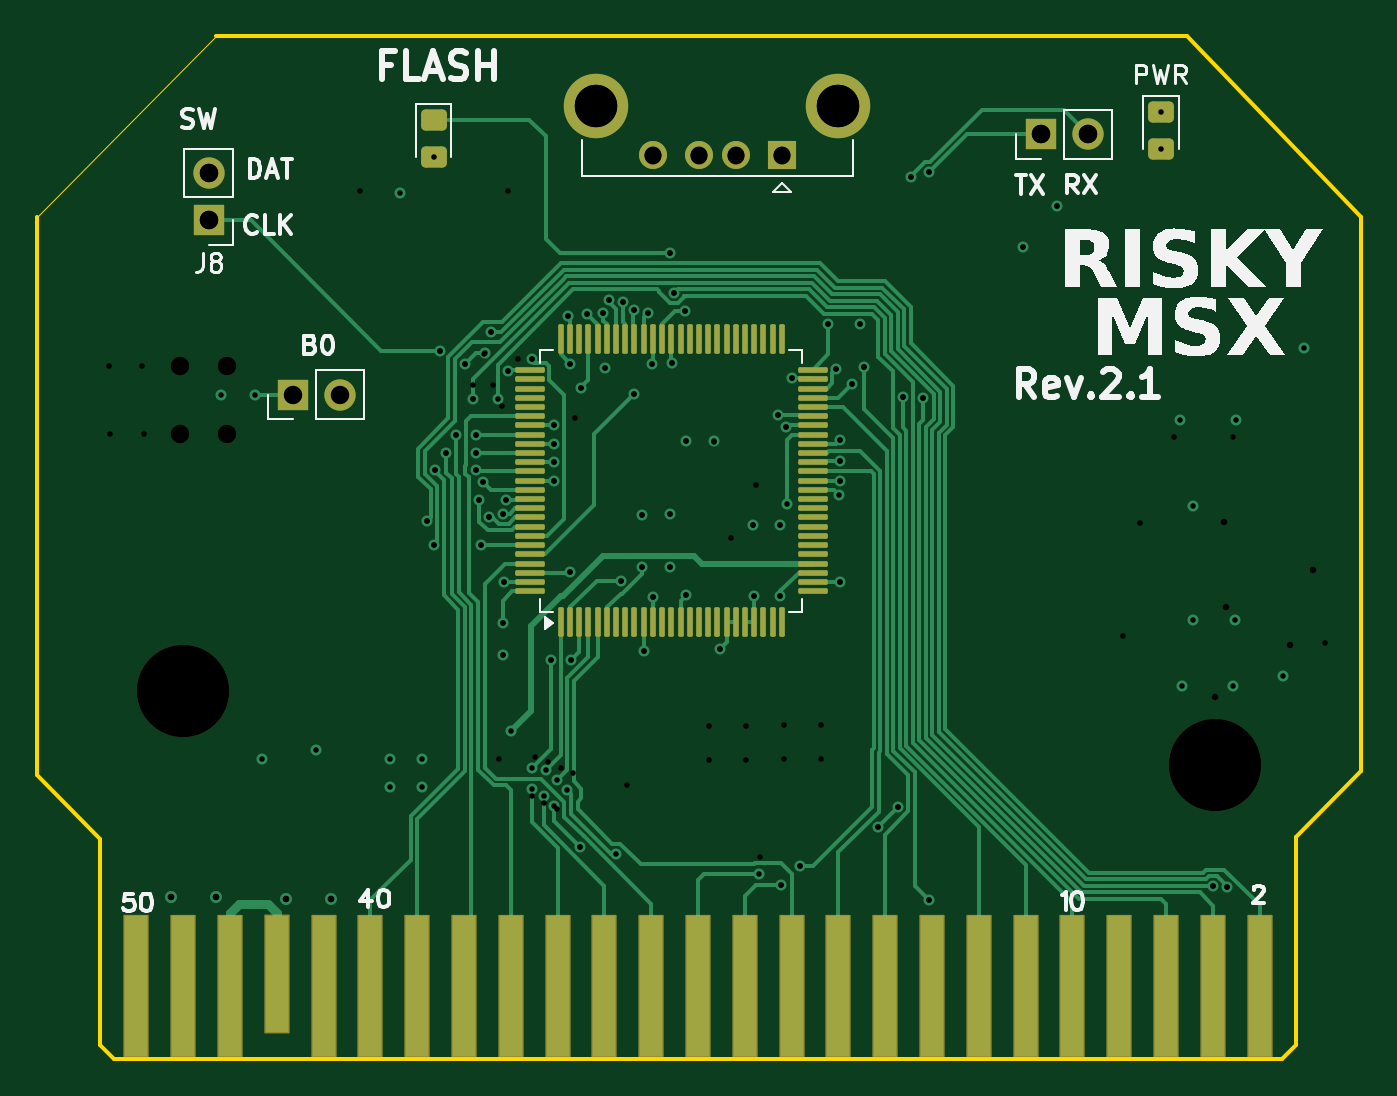
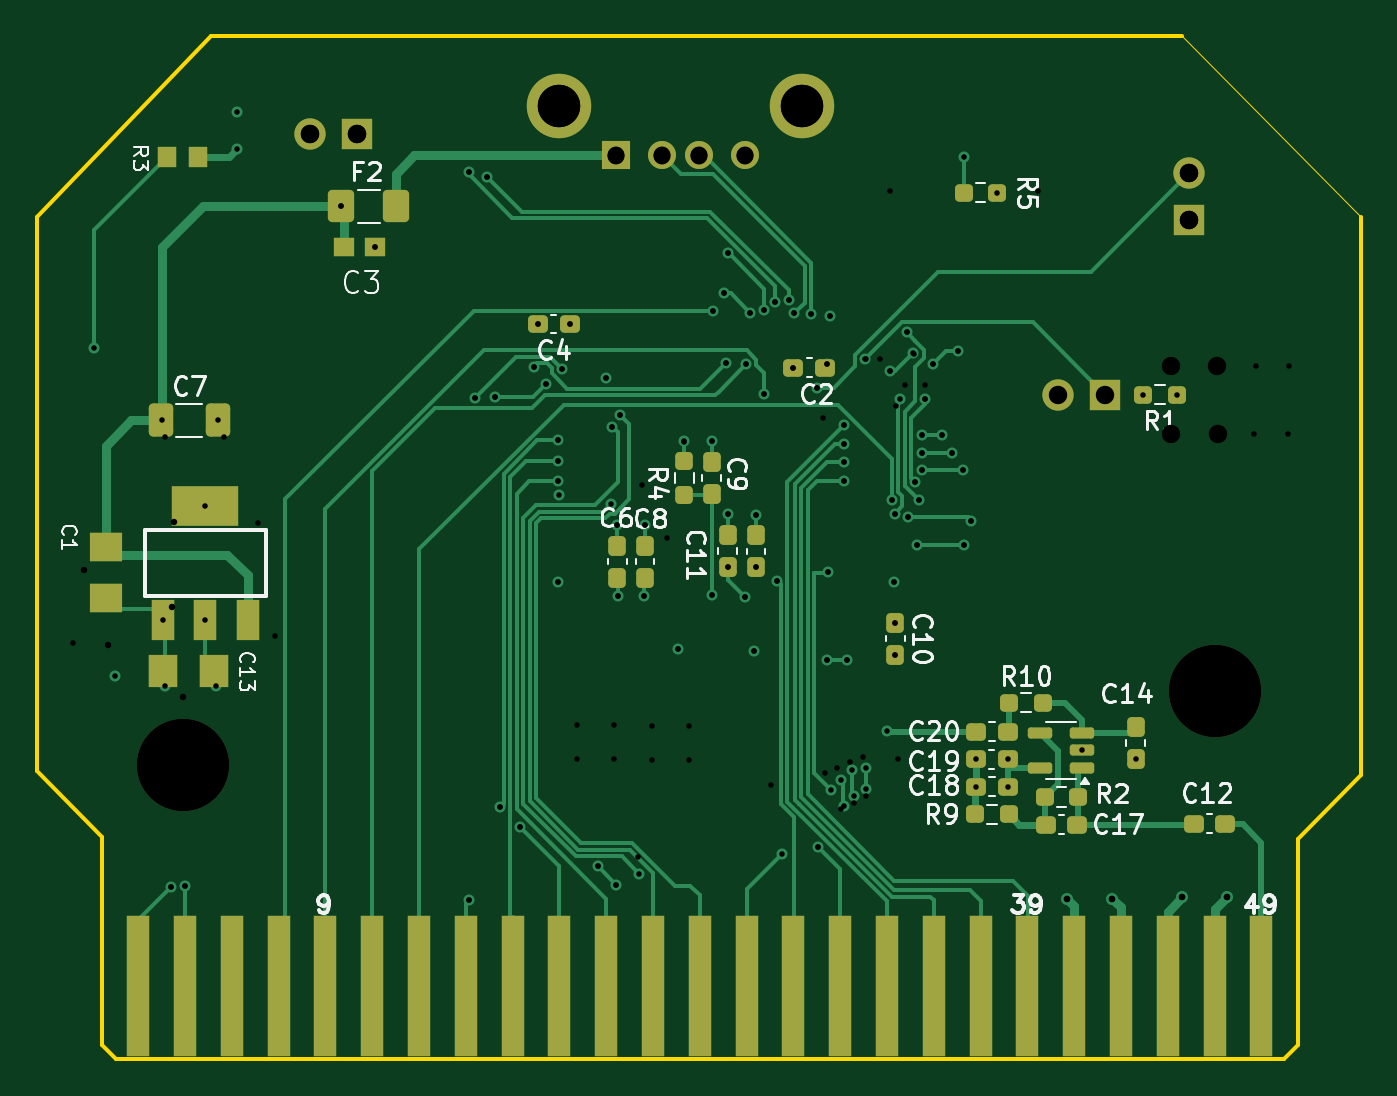
Circuit board: 15 layer files. Board 71.9 x 55.5 mm.
- bottom_copper: RISKYMSXCart-B_Cu.gbr (30043 bytes)
- bottom_mask: RISKYMSXCart-B_Mask.gbr (5779 bytes)
- paste: RISKYMSXCart-B_Paste.gbr (4415 bytes)
- bottom_silk: RISKYMSXCart-B_Silkscreen.gbr (45065 bytes)
- outline: RISKYMSXCart-Edge_Cuts.gbr (1163 bytes)
- top_copper: RISKYMSXCart-F_Cu.gbr (38305 bytes)
- top_mask: RISKYMSXCart-F_Mask.gbr (5607 bytes)
- paste: RISKYMSXCart-F_Paste.gbr (4046 bytes)
- top_silk: RISKYMSXCart-F_Silkscreen.gbr (27826 bytes)
- inner_copper: RISKYMSXCart-In1_Cu.gbr (127510 bytes)
- inner_copper: RISKYMSXCart-In2_Cu.gbr (142387 bytes)
- drill: RISKYMSXCart-NPTH-drl.gbr (601 bytes)
- drill: RISKYMSXCart-NPTH.drl (362 bytes)
- drill: RISKYMSXCart-PTH-drl.gbr (4611 bytes)
- drill: RISKYMSXCart-PTH.drl (2726 bytes)

=== bottom_copper: RISKYMSXCart-B_Cu.gbr (30043 bytes, source omitted) ===
=== bottom_mask: RISKYMSXCart-B_Mask.gbr (5779 bytes, source omitted) ===
=== paste: RISKYMSXCart-B_Paste.gbr (4415 bytes, source omitted) ===
=== bottom_silk: RISKYMSXCart-B_Silkscreen.gbr (45065 bytes, source omitted) ===
=== outline: RISKYMSXCart-Edge_Cuts.gbr ===
%TF.GenerationSoftware,KiCad,Pcbnew,9.0.0*%
%TF.CreationDate,2025-04-20T21:07:23+01:00*%
%TF.ProjectId,RISKYMSXCart,5249534b-594d-4535-9843-6172742e6b69,rev?*%
%TF.SameCoordinates,Original*%
%TF.FileFunction,Profile,NP*%
%FSLAX46Y46*%
G04 Gerber Fmt 4.6, Leading zero omitted, Abs format (unit mm)*
G04 Created by KiCad (PCBNEW 9.0.0) date 2025-04-20 21:07:23*
%MOMM*%
%LPD*%
G01*
G04 APERTURE LIST*
%TA.AperFunction,Profile*%
%ADD10C,0.203200*%
%TD*%
%TA.AperFunction,Profile*%
%ADD11C,0.050000*%
%TD*%
G04 APERTURE END LIST*
D10*
X122288300Y-77238866D02*
X174993300Y-77238866D01*
D11*
X112560100Y-87073734D02*
X122288300Y-77238866D01*
D10*
X115989100Y-132006334D02*
X115989100Y-120804944D01*
X184442100Y-87073734D02*
X184442100Y-117147334D01*
X180886100Y-120703334D02*
X180886100Y-132006334D01*
X112560100Y-117375944D02*
X112560100Y-87073734D01*
X115989100Y-120804944D02*
X112560100Y-117375944D01*
X180124100Y-132768334D02*
X116751100Y-132768334D01*
X184442100Y-117147334D02*
X180886100Y-120703334D01*
X174993300Y-77238866D02*
X184442100Y-87073734D01*
X116751100Y-132768334D02*
X115989100Y-132006334D01*
X180886100Y-132006334D02*
X180124100Y-132768334D01*
M02*

=== top_copper: RISKYMSXCart-F_Cu.gbr (38305 bytes, source omitted) ===
=== top_mask: RISKYMSXCart-F_Mask.gbr (5607 bytes, source omitted) ===
=== paste: RISKYMSXCart-F_Paste.gbr ===
%TF.GenerationSoftware,KiCad,Pcbnew,9.0.0*%
%TF.CreationDate,2025-04-20T21:07:23+01:00*%
%TF.ProjectId,RISKYMSXCart,5249534b-594d-4535-9843-6172742e6b69,rev?*%
%TF.SameCoordinates,Original*%
%TF.FileFunction,Paste,Top*%
%TF.FilePolarity,Positive*%
%FSLAX46Y46*%
G04 Gerber Fmt 4.6, Leading zero omitted, Abs format (unit mm)*
G04 Created by KiCad (PCBNEW 9.0.0) date 2025-04-20 21:07:23*
%MOMM*%
%LPD*%
G01*
G04 APERTURE LIST*
G04 Aperture macros list*
%AMRoundRect*
0 Rectangle with rounded corners*
0 $1 Rounding radius*
0 $2 $3 $4 $5 $6 $7 $8 $9 X,Y pos of 4 corners*
0 Add a 4 corners polygon primitive as box body*
4,1,4,$2,$3,$4,$5,$6,$7,$8,$9,$2,$3,0*
0 Add four circle primitives for the rounded corners*
1,1,$1+$1,$2,$3*
1,1,$1+$1,$4,$5*
1,1,$1+$1,$6,$7*
1,1,$1+$1,$8,$9*
0 Add four rect primitives between the rounded corners*
20,1,$1+$1,$2,$3,$4,$5,0*
20,1,$1+$1,$4,$5,$6,$7,0*
20,1,$1+$1,$6,$7,$8,$9,0*
20,1,$1+$1,$8,$9,$2,$3,0*%
G04 Aperture macros list end*
%ADD10RoundRect,0.250000X-0.450000X0.325000X-0.450000X-0.325000X0.450000X-0.325000X0.450000X0.325000X0*%
%ADD11RoundRect,0.075000X0.075000X-0.725000X0.075000X0.725000X-0.075000X0.725000X-0.075000X-0.725000X0*%
%ADD12RoundRect,0.075000X0.725000X-0.075000X0.725000X0.075000X-0.725000X0.075000X-0.725000X-0.075000X0*%
G04 APERTURE END LIST*
D10*
%TO.C,D5*%
X173575000Y-81350000D03*
X173575000Y-83400000D03*
%TD*%
%TO.C,D1*%
X134100000Y-81775000D03*
X134100000Y-83825000D03*
%TD*%
D11*
%TO.C,U1*%
X141000000Y-109050000D03*
X141500000Y-109050000D03*
X142000000Y-109050000D03*
X142500000Y-109050000D03*
X143000000Y-109050000D03*
X143500000Y-109050000D03*
X144000000Y-109050000D03*
X144500000Y-109050000D03*
X145000000Y-109050000D03*
X145500000Y-109050000D03*
X146000000Y-109050000D03*
X146500000Y-109050000D03*
X147000000Y-109050000D03*
X147500000Y-109050000D03*
X148000000Y-109050000D03*
X148500000Y-109050000D03*
X149000000Y-109050000D03*
X149500000Y-109050000D03*
X150000000Y-109050000D03*
X150500000Y-109050000D03*
X151000000Y-109050000D03*
X151500000Y-109050000D03*
X152000000Y-109050000D03*
X152500000Y-109050000D03*
X153000000Y-109050000D03*
D12*
X154675000Y-107375000D03*
X154675000Y-106875000D03*
X154675000Y-106375000D03*
X154675000Y-105875000D03*
X154675000Y-105375000D03*
X154675000Y-104875000D03*
X154675000Y-104375000D03*
X154675000Y-103875000D03*
X154675000Y-103375000D03*
X154675000Y-102875000D03*
X154675000Y-102375000D03*
X154675000Y-101875000D03*
X154675000Y-101375000D03*
X154675000Y-100875000D03*
X154675000Y-100375000D03*
X154675000Y-99875000D03*
X154675000Y-99375000D03*
X154675000Y-98875000D03*
X154675000Y-98375000D03*
X154675000Y-97875000D03*
X154675000Y-97375000D03*
X154675000Y-96875000D03*
X154675000Y-96375000D03*
X154675000Y-95875000D03*
X154675000Y-95375000D03*
D11*
X153000000Y-93700000D03*
X152500000Y-93700000D03*
X152000000Y-93700000D03*
X151500000Y-93700000D03*
X151000000Y-93700000D03*
X150500000Y-93700000D03*
X150000000Y-93700000D03*
X149500000Y-93700000D03*
X149000000Y-93700000D03*
X148500000Y-93700000D03*
X148000000Y-93700000D03*
X147500000Y-93700000D03*
X147000000Y-93700000D03*
X146500000Y-93700000D03*
X146000000Y-93700000D03*
X145500000Y-93700000D03*
X145000000Y-93700000D03*
X144500000Y-93700000D03*
X144000000Y-93700000D03*
X143500000Y-93700000D03*
X143000000Y-93700000D03*
X142500000Y-93700000D03*
X142000000Y-93700000D03*
X141500000Y-93700000D03*
X141000000Y-93700000D03*
D12*
X139325000Y-95375000D03*
X139325000Y-95875000D03*
X139325000Y-96375000D03*
X139325000Y-96875000D03*
X139325000Y-97375000D03*
X139325000Y-97875000D03*
X139325000Y-98375000D03*
X139325000Y-98875000D03*
X139325000Y-99375000D03*
X139325000Y-99875000D03*
X139325000Y-100375000D03*
X139325000Y-100875000D03*
X139325000Y-101375000D03*
X139325000Y-101875000D03*
X139325000Y-102375000D03*
X139325000Y-102875000D03*
X139325000Y-103375000D03*
X139325000Y-103875000D03*
X139325000Y-104375000D03*
X139325000Y-104875000D03*
X139325000Y-105375000D03*
X139325000Y-105875000D03*
X139325000Y-106375000D03*
X139325000Y-106875000D03*
X139325000Y-107375000D03*
%TD*%
M02*

=== top_silk: RISKYMSXCart-F_Silkscreen.gbr (27826 bytes, source omitted) ===
=== inner_copper: RISKYMSXCart-In1_Cu.gbr (127510 bytes, source omitted) ===
=== inner_copper: RISKYMSXCart-In2_Cu.gbr (142387 bytes, source omitted) ===
=== drill: RISKYMSXCart-NPTH-drl.gbr ===
%TF.GenerationSoftware,KiCad,Pcbnew,8.0.6*%
%TF.CreationDate,2024-12-24T11:34:50+00:00*%
%TF.ProjectId,RISKYMSXCart,5249534b-594d-4535-9843-6172742e6b69,rev?*%
%TF.SameCoordinates,Original*%
%TF.FileFunction,NonPlated,1,4,NPTH,Drill*%
%TF.FilePolarity,Positive*%
%FSLAX46Y46*%
G04 Gerber Fmt 4.6, Leading zero omitted, Abs format (unit mm)*
G04 Created by KiCad (PCBNEW 8.0.6) date 2024-12-24 11:34:50*
%MOMM*%
%LPD*%
G01*
G04 APERTURE LIST*
%TA.AperFunction,ComponentDrill*%
%ADD10C,5.000000*%
%TD*%
G04 APERTURE END LIST*
D10*
%TO.C,@HOLE1*%
X120510300Y-112793734D03*
X176510300Y-116808934D03*
M02*

=== drill: RISKYMSXCart-NPTH.drl ===
M48
; DRILL file {KiCad 9.0.0} date 2025-04-20T21:07:20+0100
; FORMAT={-:-/ absolute / inch / decimal}
; #@! TF.CreationDate,2025-04-20T21:07:20+01:00
; #@! TF.GenerationSoftware,Kicad,Pcbnew,9.0.0
; #@! TF.FileFunction,NonPlated,1,4,NPTH
FMAT,2
INCH
; #@! TA.AperFunction,NonPlated,NPTH,ComponentDrill
T1C0.1969
%
G90
G05
T1
X4.7445Y-4.4407
X6.9492Y-4.5988
M30

=== drill: RISKYMSXCart-PTH-drl.gbr ===
%TF.GenerationSoftware,KiCad,Pcbnew,8.0.6*%
%TF.CreationDate,2024-12-24T11:34:50+00:00*%
%TF.ProjectId,RISKYMSXCart,5249534b-594d-4535-9843-6172742e6b69,rev?*%
%TF.SameCoordinates,Original*%
%TF.FileFunction,Plated,1,4,PTH,Drill*%
%TF.FilePolarity,Positive*%
%FSLAX46Y46*%
G04 Gerber Fmt 4.6, Leading zero omitted, Abs format (unit mm)*
G04 Created by KiCad (PCBNEW 8.0.6) date 2024-12-24 11:34:50*
%MOMM*%
%LPD*%
G01*
G04 APERTURE LIST*
%TA.AperFunction,ViaDrill*%
%ADD10C,0.300000*%
%TD*%
%TA.AperFunction,ViaDrill*%
%ADD11C,0.350000*%
%TD*%
%TA.AperFunction,ComponentDrill*%
%ADD12C,0.920000*%
%TD*%
%TA.AperFunction,ComponentDrill*%
%ADD13C,1.000000*%
%TD*%
%TA.AperFunction,ComponentDrill*%
%ADD14C,2.300000*%
%TD*%
G04 APERTURE END LIST*
D10*
X116460000Y-95175000D03*
X116535000Y-98825000D03*
X118285000Y-95175000D03*
X118360000Y-98825000D03*
X130125000Y-85675000D03*
X133745200Y-103550000D03*
X134097600Y-104850000D03*
X134169493Y-100783183D03*
X134462561Y-94315672D03*
X134758200Y-99900000D03*
X135310600Y-98909394D03*
X135809302Y-95021866D03*
X136217800Y-96175793D03*
X136217800Y-96928196D03*
X136379093Y-100783183D03*
X136415400Y-98875000D03*
X136415400Y-99875000D03*
X136575000Y-102400000D03*
X136650000Y-104875000D03*
X136767800Y-101427400D03*
X136827399Y-94491389D03*
X137132470Y-103369541D03*
X137231289Y-93322601D03*
X137322600Y-96175793D03*
X137675000Y-116500000D03*
X137800000Y-97322600D03*
X137850000Y-109087500D03*
X137850000Y-110812500D03*
X137855220Y-103160397D03*
X137900000Y-106900000D03*
X138025000Y-102427400D03*
X138125000Y-85675000D03*
X138126412Y-95400000D03*
X138681290Y-94772602D03*
X139442553Y-118508837D03*
X139462500Y-94772600D03*
X139600000Y-116400000D03*
X140099730Y-118875207D03*
X140312702Y-116641176D03*
X140447600Y-111100000D03*
X140623368Y-98375000D03*
X140647600Y-99375001D03*
X140647600Y-100350000D03*
X140647600Y-101400000D03*
X140791021Y-119172233D03*
X140991662Y-116965402D03*
X141368788Y-92431212D03*
X141500000Y-106350000D03*
X141525000Y-95050000D03*
X141552400Y-111100000D03*
X141686839Y-117253218D03*
X141752400Y-97975000D03*
X142039790Y-121239790D03*
X142089790Y-96335210D03*
X142400552Y-92333476D03*
X143319907Y-92286606D03*
X143375000Y-95250000D03*
X143622278Y-91597634D03*
X144252400Y-106800000D03*
X144371003Y-91671933D03*
X144604800Y-117900000D03*
X144967972Y-92129904D03*
X144975000Y-96695200D03*
X145400000Y-103250000D03*
X145400000Y-106075000D03*
X145500000Y-110600000D03*
X145725000Y-92250000D03*
X145947600Y-95050000D03*
X146000000Y-107700000D03*
X146921379Y-89033201D03*
X146950000Y-103200000D03*
X146950000Y-106062500D03*
X147052400Y-95000000D03*
X147155967Y-91195200D03*
X147721521Y-92185495D03*
X147800000Y-99200000D03*
X147800000Y-107600000D03*
X149050000Y-114687500D03*
X149050000Y-116512500D03*
X149300000Y-99250000D03*
X149651004Y-110500000D03*
X150257914Y-104504510D03*
X151050000Y-114687500D03*
X151050000Y-116512500D03*
X151425000Y-103800000D03*
X151500000Y-107650000D03*
X151600000Y-101600000D03*
X151809394Y-121790606D03*
X152800000Y-97800000D03*
X152900000Y-107650000D03*
X152925000Y-103800000D03*
X152977900Y-123300000D03*
X153100000Y-114650000D03*
X153100000Y-116475000D03*
X153200000Y-98450000D03*
X153562984Y-95810364D03*
X153963950Y-122313950D03*
X155100000Y-114650000D03*
X155100000Y-116475000D03*
X155525000Y-92875000D03*
X155927399Y-95309854D03*
X156150000Y-99190401D03*
X156150000Y-100295201D03*
X156150000Y-101400000D03*
X156150000Y-106900000D03*
X156800000Y-96125000D03*
X157250000Y-92875000D03*
X157481040Y-95202400D03*
X158200001Y-120181211D03*
X159304800Y-119100000D03*
X159562000Y-96825000D03*
X160000000Y-84900000D03*
X160666800Y-96882488D03*
X161000000Y-84625000D03*
X161000000Y-124150000D03*
X166075000Y-88675000D03*
X167912500Y-86475000D03*
X171500000Y-109800000D03*
X172440000Y-103660000D03*
X174300000Y-99000000D03*
X176400000Y-123400000D03*
X177152186Y-123418049D03*
X177500000Y-99000000D03*
X182500000Y-110175000D03*
D11*
X119849900Y-123979934D03*
X122262900Y-123979934D03*
X126072900Y-124056134D03*
X128536700Y-124056134D03*
X176517300Y-113134134D03*
X176999900Y-103609134D03*
X177101500Y-108206534D03*
X180555900Y-110314734D03*
X181851300Y-106250734D03*
D12*
%TO.C,J7*%
X146000000Y-83727500D03*
X148500000Y-83727500D03*
X150500000Y-83727500D03*
X153000000Y-83727500D03*
D13*
%TO.C,J5*%
X120335000Y-98825000D03*
%TO.C,J1*%
X120360000Y-95175000D03*
%TO.C,J8*%
X121900000Y-84700000D03*
X121900000Y-87240000D03*
%TO.C,J5*%
X122875000Y-98825000D03*
%TO.C,J1*%
X122900000Y-95175000D03*
%TO.C,J2*%
X167060000Y-82575000D03*
X169600000Y-82575000D03*
D14*
%TO.C,J7*%
X142930000Y-81017500D03*
X156070000Y-81017500D03*
M02*

=== drill: RISKYMSXCart-PTH.drl ===
M48
; DRILL file {KiCad 9.0.0} date 2025-04-20T21:07:20+0100
; FORMAT={-:-/ absolute / inch / decimal}
; #@! TF.CreationDate,2025-04-20T21:07:20+01:00
; #@! TF.GenerationSoftware,Kicad,Pcbnew,9.0.0
; #@! TF.FileFunction,Plated,1,4,PTH
FMAT,2
INCH
; #@! TA.AperFunction,Plated,PTH,ViaDrill
T1C0.0118
; #@! TA.AperFunction,Plated,PTH,ViaDrill
T2C0.0138
; #@! TA.AperFunction,Plated,PTH,ComponentDrill
T3C0.0362
; #@! TA.AperFunction,Plated,PTH,ComponentDrill
T4C0.0394
; #@! TA.AperFunction,Plated,PTH,ComponentDrill
T5C0.0906
%
G90
G05
T1
X4.8252Y-3.8071
X4.897Y-3.8071
X4.9134Y-4.5856
X5.0281Y-4.5674
X5.186Y-4.6447
X5.187Y-4.5866
X5.2087Y-3.376
X5.2539Y-4.6447
X5.2549Y-4.5866
X5.2656Y-4.0768
X5.2794Y-4.128
X5.2795Y-3.3002
X5.2823Y-3.9678
X5.2938Y-3.7132
X5.3054Y-3.9331
X5.3272Y-3.8941
X5.3468Y-3.741
X5.3629Y-3.8161
X5.3693Y-3.9678
X5.3707Y-3.8927
X5.3707Y-3.9321
X5.377Y-4.0315
X5.3799Y-4.1289
X5.3846Y-3.9932
X5.3894Y-3.7176
X5.3989Y-4.0697
X5.4028Y-3.6741
X5.4163Y-3.8169
X5.4272Y-4.2948
X5.4272Y-4.3627
X5.4274Y-4.0614
X5.4291Y-4.2087
X5.4341Y-4.0326
X5.438Y-3.7559
X5.4449Y-4.5266
X5.4899Y-4.6043
X5.4899Y-4.6498
X5.4906Y-3.7312
X5.5156Y-4.6645
X5.5195Y-4.6085
X5.5294Y-4.374
X5.5364Y-3.873
X5.5373Y-3.9124
X5.5373Y-3.9508
X5.5373Y-3.9921
X5.5373Y-4.6862
X5.5435Y-4.6308
X5.5644Y-4.6518
X5.5657Y-3.639
X5.5709Y-4.187
X5.5719Y-3.7421
X5.5729Y-4.374
X5.5921Y-4.7732
X5.5941Y-3.7927
X5.6063Y-3.6352
X5.6425Y-3.6333
X5.6447Y-3.75
X5.6544Y-3.6062
X5.6695Y-4.7891
X5.6792Y-4.2047
X5.6839Y-3.6091
X5.7074Y-3.6272
X5.7077Y-3.8069
X5.7244Y-4.065
X5.7244Y-4.1762
X5.7283Y-4.3543
X5.7372Y-3.6319
X5.746Y-3.7421
X5.748Y-4.2402
X5.7843Y-3.5052
X5.7854Y-4.063
X5.7854Y-4.1757
X5.7895Y-3.7402
X5.7935Y-3.5904
X5.8158Y-3.6294
X5.8189Y-3.9055
X5.8189Y-4.2362
X5.878Y-3.9075
X5.8918Y-4.3504
X5.9616Y-4.0866
X5.9646Y-4.2382
X5.9744Y-4.8307
X6.0157Y-3.8504
X6.0197Y-4.2382
X6.0207Y-4.0866
X6.0228Y-4.8543
X6.0315Y-3.876
X6.0348Y-4.04
X6.0458Y-3.7721
X6.0616Y-4.8155
X6.123Y-3.6565
X6.1389Y-3.7524
X6.1455Y-4.0217
X6.1476Y-3.9051
X6.1476Y-3.9486
X6.1476Y-3.9921
X6.1476Y-4.2087
X6.1732Y-3.7844
X6.1909Y-3.6565
X6.2Y-3.7481
X6.2283Y-4.7315
X6.2718Y-4.689
X6.282Y-3.812
X6.2992Y-3.3425
X6.3255Y-3.8143
X6.3386Y-3.3317
X6.3386Y-4.8878
X6.5384Y-3.4911
X6.6107Y-3.4045
X6.8337Y-3.2028
X6.8337Y-3.2835
X6.874Y-3.8622
X6.878Y-4.4291
X6.9016Y-4.0453
X6.9016Y-4.2893
X6.9449Y-4.8583
X6.9745Y-4.859
X6.9882Y-4.4291
X6.9923Y-4.2896
X6.9941Y-3.8622
X7.0945Y-4.4076
X7.1388Y-3.7067
T2
X4.7185Y-4.8811
X4.8135Y-4.8811
X4.9635Y-4.8841
X5.0605Y-4.8841
T3
X5.748Y-3.2964
X5.8465Y-3.2964
X5.9252Y-3.2964
X6.0236Y-3.2964
T4
X4.7992Y-3.3346
X4.7992Y-3.4346
X4.9787Y-3.8071
X5.0787Y-3.8071
X6.5772Y-3.251
X6.6772Y-3.251
T5
X5.6272Y-3.1897
X6.1445Y-3.1897
M30
